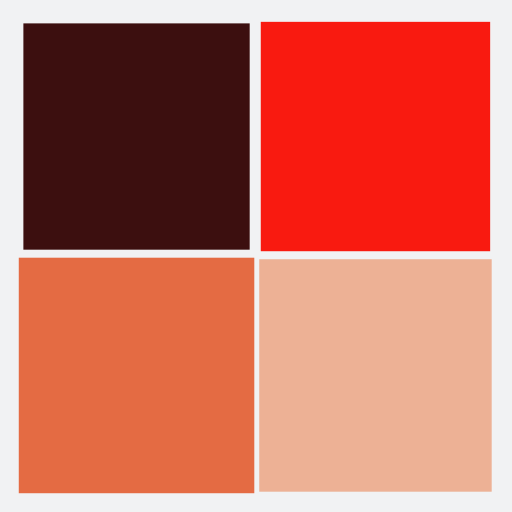
t = 0.00 s
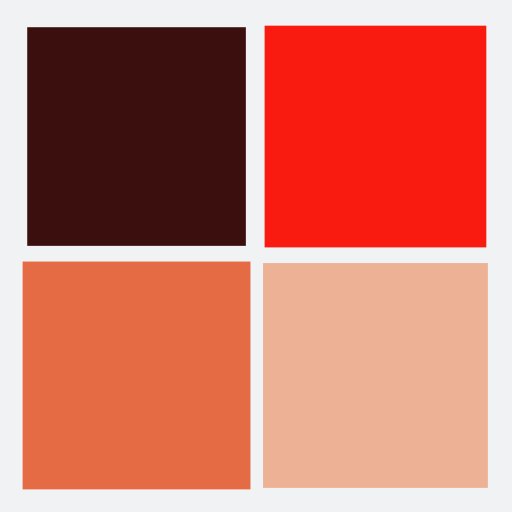
t = 0.25 s
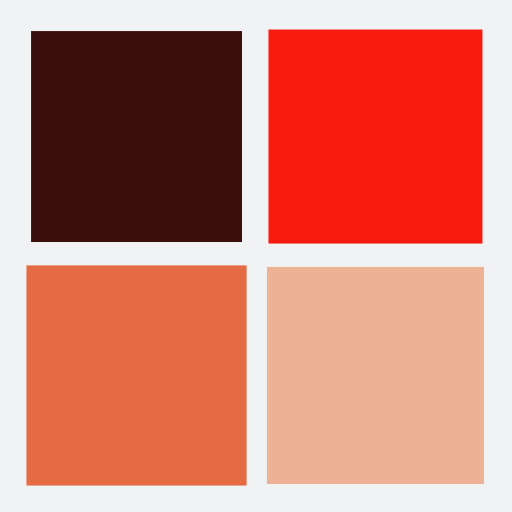
t = 0.50 s
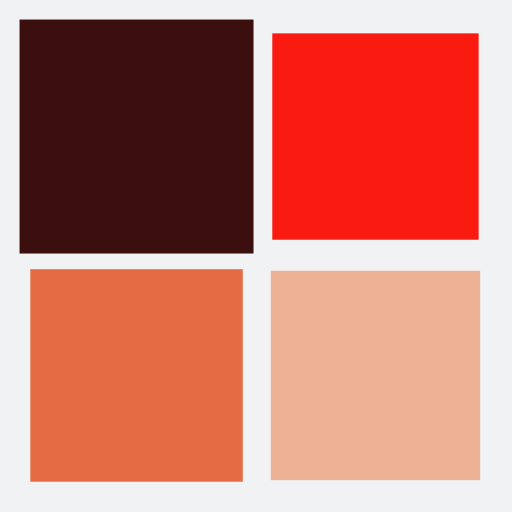
t = 0.75 s

The animated SVG that drew these frames (rendered in a browser with its animation timeline set to each time). Animation: 4 SMIL elements (animateTransform=4); one cycle of 1.00 s, repeats indefinitely.

<?xml version="1.0" encoding="utf-8"?>
<svg xmlns="http://www.w3.org/2000/svg" xmlns:xlink="http://www.w3.org/1999/xlink" style="margin: auto; background: rgb(241, 242, 243); display: block; shape-rendering: auto;" width="200px" height="200px" viewBox="0 0 100 100" preserveAspectRatio="xMidYMid">
<g transform="translate(26.666666666666668,26.666666666666668)">
  <rect x="-20" y="-20" width="40" height="40" fill="#3c0f0f">
    <animateTransform attributeName="transform" type="scale" repeatCount="indefinite" dur="1s" keyTimes="0;1" values="1.1500000000000001;1" begin="-0.3s"></animateTransform>
  </rect>
</g>
<g transform="translate(73.33333333333333,26.666666666666668)">
  <rect x="-20" y="-20" width="40" height="40" fill="#f91a10">
    <animateTransform attributeName="transform" type="scale" repeatCount="indefinite" dur="1s" keyTimes="0;1" values="1.1500000000000001;1" begin="-0.2s"></animateTransform>
  </rect>
</g>
<g transform="translate(26.666666666666668,73.33333333333333)">
  <rect x="-20" y="-20" width="40" height="40" fill="#e46b43">
    <animateTransform attributeName="transform" type="scale" repeatCount="indefinite" dur="1s" keyTimes="0;1" values="1.1500000000000001;1" begin="0s"></animateTransform>
  </rect>
</g>
<g transform="translate(73.33333333333333,73.33333333333333)">
  <rect x="-20" y="-20" width="40" height="40" fill="#edb195">
    <animateTransform attributeName="transform" type="scale" repeatCount="indefinite" dur="1s" keyTimes="0;1" values="1.1500000000000001;1" begin="-0.1s"></animateTransform>
  </rect>
</g>
<!-- [ldio] generated by https://loading.io/ --></svg>
